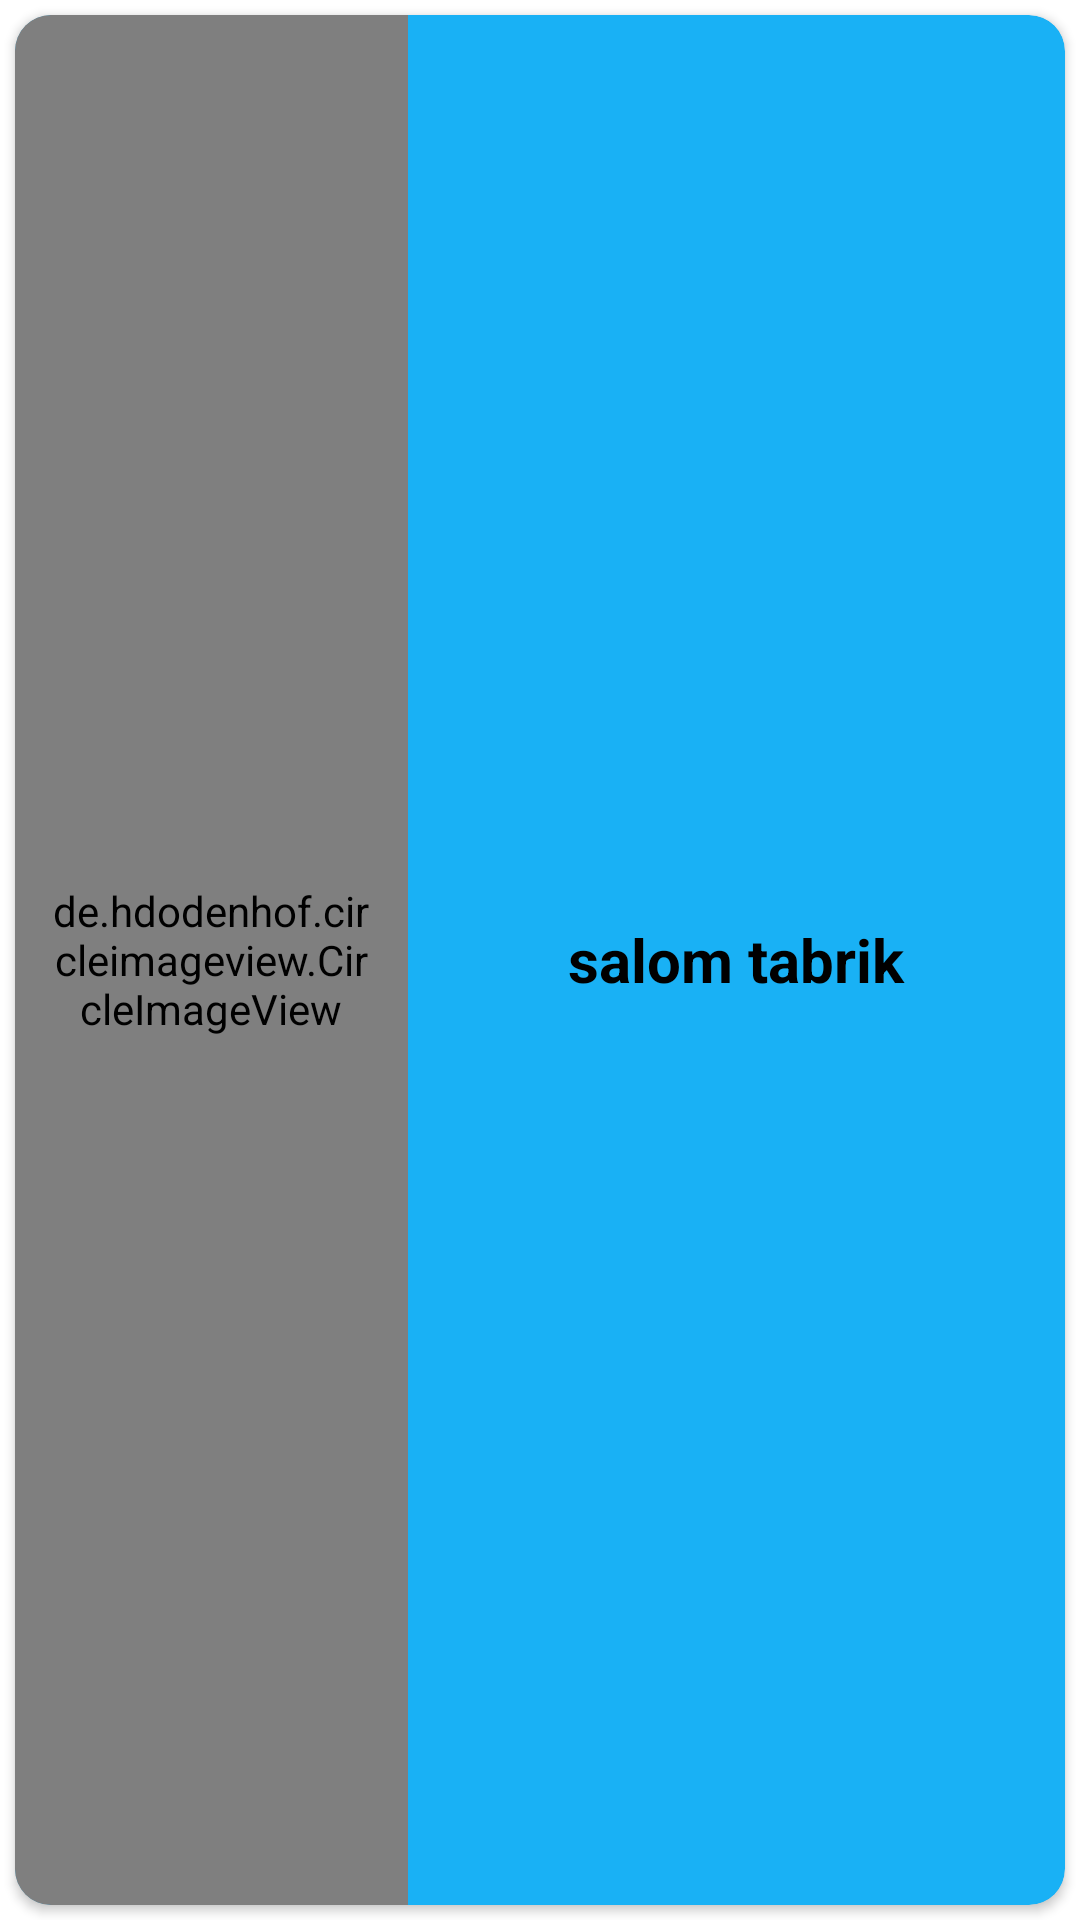

Here is an Android app screen rendered from its layout file. Give the layout XML and the strings, colors and styles it references.
<!-- AndroidManifest.xml: application theme Theme.Yangi -->
<!-- res/layout/pdf_item.xml -->
<?xml version="1.0" encoding="utf-8"?>
<androidx.constraintlayout.widget.ConstraintLayout xmlns:android="http://schemas.android.com/apk/res/android"
    android:layout_width="match_parent"
    android:layout_height="180dp"
    xmlns:app="http://schemas.android.com/apk/res-auto"
    android:background="@color/white">
    <androidx.cardview.widget.CardView
        app:layout_constraintTop_toTopOf="parent"
        android:layout_width="match_parent"
        android:backgroundTint="#19B1F5"
        android:layout_height="match_parent"
        app:cardCornerRadius="12dp"
        app:cardElevation="2dp"
        android:layout_margin="5dp"
        >

        <LinearLayout
            android:layout_width="match_parent"
            android:layout_height="match_parent"
            android:orientation="horizontal"
            android:weightSum="4">

            <de.hdodenhof.circleimageview.CircleImageView
                xmlns:app="http://schemas.android.com/apk/res-auto"
                android:id="@+id/rasm"
                android:layout_width="0dp"
                android:layout_weight="1.5"
                android:layout_height="match_parent"
                android:src="@drawable/rasm"
                app:civ_border_width="1dp"
                android:padding="10dp"
                app:civ_border_color="#AA1111"/>

            <TextView
                android:id="@+id/text"
                android:layout_width="0dp"
                android:layout_height="match_parent"
                android:layout_weight="2.5"
                android:text="salom tabrik"
                android:gravity="center"
                android:textColor="@color/black"
                android:textStyle="bold"
                android:textSize="20sp"/>
        </LinearLayout>
    </androidx.cardview.widget.CardView>
</androidx.constraintlayout.widget.ConstraintLayout>
<!-- resources referenced by this layout -->
<resources>
  <!-- drawable rasm: jpg bitmap (drawable-v24, 20419 bytes) -->
  <style name="Theme.Yangi" parent="Theme.MaterialComponents.Light.NoActionBar">
          
          <item name="colorPrimary">@color/purple_500</item>
          <item name="colorPrimaryVariant">@color/purple_700</item>
          <item name="colorOnPrimary">@color/white</item>
          
          <item name="colorSecondary">@color/teal_200</item>
          <item name="colorSecondaryVariant">@color/teal_700</item>
          <item name="colorOnSecondary">@color/black</item>
          
          <item name="android:statusBarColor">?attr/colorPrimaryVariant</item>
          
      </style>
  <!-- not gathered from this repository: default colours our renderer supplied (Android Studio template values) -->
  <color name="purple_500">#FF6200EE</color>
  <color name="purple_700">#FF3700B3</color>
  <color name="teal_200">#FF03DAC5</color>
  <color name="teal_700">#FF018786</color>
  <color name="black">#FF000000</color>
  <color name="white">#FFFFFFFF</color>
</resources>
